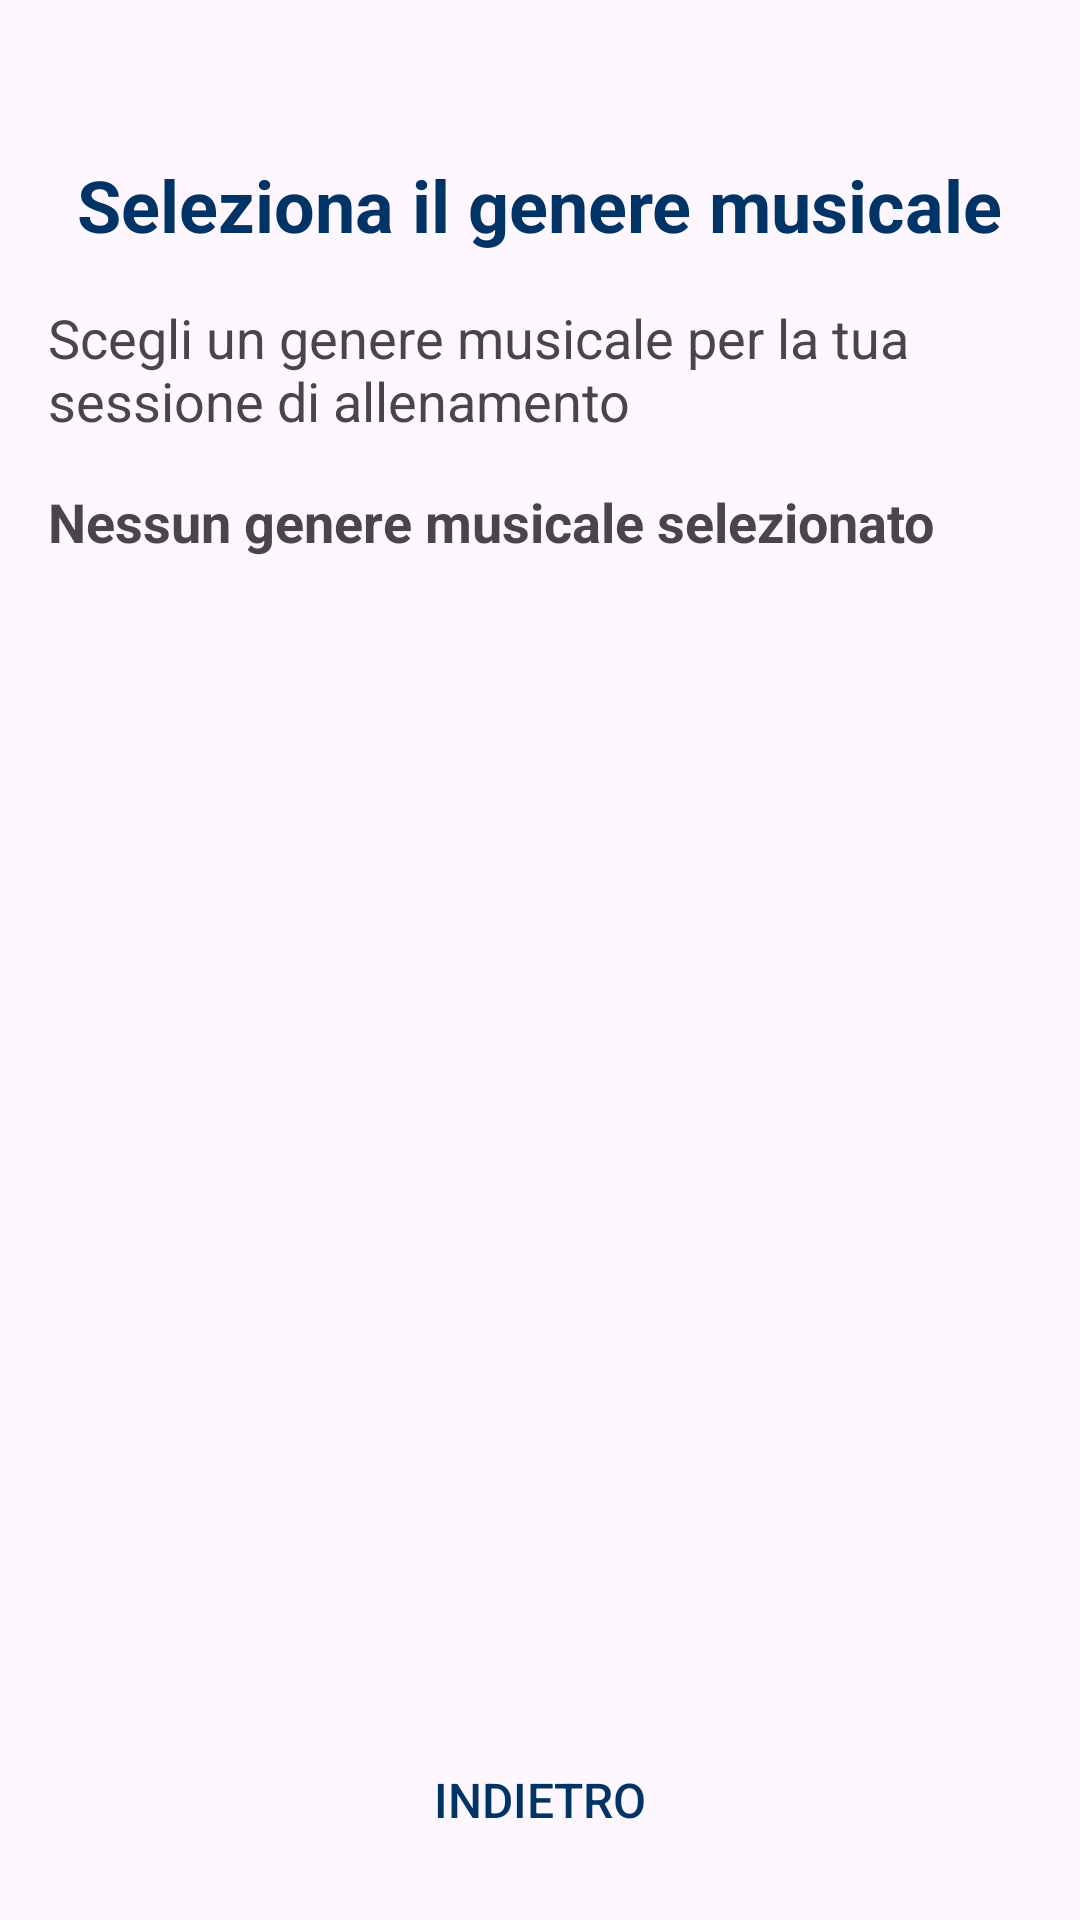

The Android layout XML behind this screen, and the referenced resources:
<!-- AndroidManifest.xml: application theme Theme.MSWAY -->
<!-- res/layout/activity_music_selection.xml -->
<?xml version="1.0" encoding="utf-8"?>
<androidx.constraintlayout.widget.ConstraintLayout xmlns:android="http://schemas.android.com/apk/res/android"
    xmlns:app="http://schemas.android.com/apk/res-auto"
    xmlns:tools="http://schemas.android.com/tools"
    android:id="@+id/mainMusicSelectionLayout"
    android:layout_width="match_parent"
    android:layout_height="match_parent"
    tools:context=".MusicSelectionActivity"
    android:padding="16dp">

    <TextView
        android:id="@+id/tvMusicSelectionTitle"
        android:layout_width="wrap_content"
        android:layout_height="wrap_content"
        android:text="@string/select_music_genre"
        style="@style/AppTitleText"
        app:layout_constraintEnd_toEndOf="parent"
        app:layout_constraintStart_toStartOf="parent"
        app:layout_constraintTop_toTopOf="parent" />

    <TextView
        android:id="@+id/tvMusicInstructions"
        android:layout_width="0dp"
        android:layout_height="wrap_content"
        android:text="@string/music_selection_instructions"
        android:textSize="18sp"
        android:layout_marginTop="16dp"
        app:layout_constraintEnd_toEndOf="parent"
        app:layout_constraintStart_toStartOf="parent"
        app:layout_constraintTop_toBottomOf="@+id/tvMusicSelectionTitle" />

    <TextView
        android:id="@+id/tvSelectedMusic"
        android:layout_width="0dp"
        android:layout_height="wrap_content"
        android:text="@string/no_music_selected"
        android:textSize="18sp"
        android:textStyle="bold"
        android:layout_marginTop="16dp"
        app:layout_constraintEnd_toEndOf="parent"
        app:layout_constraintStart_toStartOf="parent"
        app:layout_constraintTop_toBottomOf="@+id/tvMusicInstructions" />

    <ListView
        android:id="@+id/lvMusicGenres"
        android:layout_width="0dp"
        android:layout_height="0dp"
        android:layout_marginTop="16dp"
        android:layout_marginBottom="16dp"
        android:textSize="18sp"
        app:layout_constraintBottom_toTopOf="@+id/btnBack"
        app:layout_constraintEnd_toEndOf="parent"
        app:layout_constraintStart_toStartOf="parent"
        app:layout_constraintTop_toBottomOf="@+id/tvSelectedMusic" />

    <Button
        android:id="@+id/btnBack"
        android:layout_width="wrap_content"
        android:layout_height="wrap_content"
        android:text="@string/back"
        style="@style/BackButton"
        app:layout_constraintBottom_toBottomOf="parent"
        app:layout_constraintEnd_toEndOf="parent"
        app:layout_constraintStart_toStartOf="parent" />

</androidx.constraintlayout.widget.ConstraintLayout>
<!-- resources referenced by this layout -->
<resources>
  <string name="back">Indietro</string>
  <string name="music_selection_instructions">Scegli un genere musicale per la tua sessione di allenamento</string>
  <string name="no_music_selected">Nessun genere musicale selezionato</string>
  <string name="select_music_genre">Seleziona il genere musicale</string>
  <style name="AppTitleText">
          <item name="android:textSize">24sp</item>
          <item name="android:textStyle">bold</item>
          <item name="android:textColor">#003366</item>
          <item name="android:layout_marginTop">36dp</item>
      </style>
  <style name="BackButton" parent="Widget.AppCompat.Button.Borderless">
          <item name="android:textColor">#003366</item>
          <item name="android:textSize">16sp</item>
          <item name="android:textAllCaps">true</item>
      </style>
  <style name="Theme.MSWAY" parent="Base.Theme.MSWAY" />
  <style name="Base.Theme.MSWAY" parent="Theme.Material3.DayNight.NoActionBar">
          
          
      </style>
</resources>
